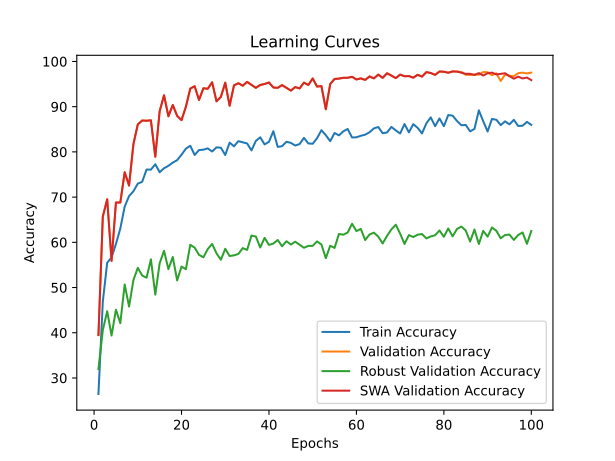

The file beside this chart, header and first rows:
time; train_accuracy; train_loss; valid_accuracy; valid_loss; valid_accuracy_robust; valid_accuracy_swa; valid_accuracy_robust_swa
32,1506; 26,4583; 2,1597; 39,4815; 1,6394; 31,9828; 39,4815; 31,9828
59,8303; 46,8657; 1,8438; 65,7037; 0,9844; 40,5690; 65,7037; 40,5690
90,3240; 55,5093; 1,7163; 69,5185; 0,9716; 44,7586; 69,5185; 44,7586
120,4254; 56,6343; 1,7109; 55,8889; 1,3278; 39,3793; 55,8889; 39,3793
152,1479; 59,6389; 1,6430; 68,7963; 0,9683; 45,1034; 68,7963; 45,1034
184,8017; 63,0509; 1,5981; 68,7963; 0,9252; 42,1207; 68,7963; 42,1207
214,0102; 67,8981; 1,5216; 75,5000; 0,7753; 50,6724; 75,5000; 50,6724
243,5361; 70,2222; 1,4789; 72,5556; 0,8511; 45,7931; 72,5556; 45,7931
272,2961; 71,2963; 1,4350; 81,7222; 0,6265; 51,6552; 81,7222; 51,6552
300,9587; 72,9815; 1,3996; 86,0741; 0,4415; 54,3621; 86,0741; 54,3621
330,2130; 73,3750; 1,4077; 86,9444; 0,4404; 52,6552; 86,9444; 52,6552
362,5138; 76,0972; 1,3633; 86,8889; 0,4417; 52,1724; 86,8889; 52,1724
394,3757; 76,0741; 1,3748; 86,9815; 0,4498; 56,2414; 86,9815; 56,2414
425,0303; 77,2731; 1,3203; 78,9259; 0,6133; 48,4310; 78,9259; 48,4310
453,8479; 75,5046; 1,3502; 89,0000; 0,3681; 55,3793; 89,0000; 55,3793
482,4233; 76,3796; 1,3409; 92,5185; 0,3325; 58,1207; 92,5185; 58,1207
511,2695; 76,9213; 1,3163; 87,8704; 0,4253; 54,0690; 87,8704; 54,0690
541,2435; 77,6296; 1,3158; 90,3704; 0,3320; 56,7586; 90,3704; 56,7586
572,3048; 78,1713; 1,2742; 87,9630; 0,4466; 51,5690; 87,9630; 51,5690
604,0219; 79,3796; 1,2915; 87,0185; 0,4286; 54,6379; 87,0185; 54,6379
634,9817; 80,7222; 1,2318; 90,0000; 0,4080; 54,0517; 90,0000; 54,0517
665,2167; 81,3565; 1,2454; 94,0000; 0,2612; 59,4655; 94,0000; 59,4655
695,3355; 79,3194; 1,2740; 94,5185; 0,2547; 58,8276; 94,5185; 58,8276
723,8517; 80,4074; 1,2650; 91,4815; 0,3595; 57,2241; 91,4815; 57,2241
751,9862; 80,4907; 1,2451; 94,0741; 0,2758; 56,6897; 94,0741; 56,6897
782,2642; 80,7731; 1,2376; 93,9630; 0,2842; 58,5172; 93,9630; 58,5172
812,5404; 80,0833; 1,2500; 95,3889; 0,2259; 59,6379; 95,3889; 59,6379
843,8885; 81,0000; 1,2290; 91,1852; 0,3218; 57,5690; 91,1852; 57,5690
875,7898; 80,9259; 1,1958; 92,1667; 0,3122; 56,1379; 92,1667; 56,1379
905,4733; 79,3102; 1,2460; 95,3148; 0,2520; 58,5690; 95,3148; 58,5690
933,9765; 82,0556; 1,2177; 90,2037; 0,3722; 56,9655; 90,2037; 56,9655
963,5072; 81,2315; 1,2197; 94,7222; 0,2721; 57,1207; 94,7222; 57,1207
993,5472; 82,3750; 1,1806; 95,1852; 0,2195; 57,4310; 95,1852; 57,4310
1026,2318; 82,1111; 1,2225; 94,6296; 0,2359; 58,7241; 94,6296; 58,7241
1059,4819; 81,8704; 1,1962; 95,4815; 0,2248; 58,3276; 95,4815; 58,3276
1089,8291; 80,3241; 1,2267; 94,8148; 0,2408; 61,5000; 94,8148; 61,5000
1119,5750; 82,4259; 1,1972; 94,1667; 0,2380; 61,2759; 94,1667; 61,2759
1148,9002; 83,2315; 1,1834; 94,7963; 0,2405; 58,8621; 94,7963; 58,8621
1179,7947; 81,6574; 1,1992; 95,0185; 0,2678; 60,9828; 95,0185; 60,9828
1209,1386; 82,2222; 1,1853; 95,3519; 0,2451; 59,4310; 95,3519; 59,4310
1237,7827; 84,5833; 1,1454; 94,2407; 0,2442; 59,7241; 94,2407; 59,7241
1269,1937; 81,1065; 1,2335; 94,1667; 0,2440; 60,5172; 94,1667; 60,5172
1299,9548; 81,2685; 1,1948; 94,7778; 0,2337; 59,1207; 94,7778; 59,1207
1329,6466; 82,2407; 1,1756; 94,1667; 0,2578; 60,2414; 94,1667; 60,2414
1359,2667; 81,9954; 1,1850; 93,5556; 0,2590; 59,5172; 93,5556; 59,5172
1387,8806; 81,4120; 1,1941; 94,3333; 0,2289; 60,1379; 94,3333; 60,1379
1417,0921; 81,7315; 1,2001; 94,0370; 0,2528; 59,4655; 94,0370; 59,4655
1447,7929; 83,1019; 1,1644; 95,3148; 0,2187; 58,7931; 95,3148; 58,7931
1477,9248; 81,8704; 1,1802; 94,7963; 0,2225; 59,2069; 94,7963; 59,2069
1509,3246; 81,7963; 1,1945; 96,2407; 0,1953; 59,2241; 96,2407; 59,2241
1540,4642; 83,0278; 1,1839; 94,4444; 0,2446; 60,2069; 94,4444; 60,2069
1571,0621; 84,7963; 1,1436; 94,5556; 0,2744; 59,5172; 94,5556; 59,5172
1601,1482; 83,6898; 1,1587; 89,4259; 0,4243; 56,5000; 89,4259; 56,5000
1630,8233; 82,3704; 1,1695; 95,0000; 0,2061; 59,2414; 95,0000; 59,2414
1659,8344; 84,1759; 1,1346; 96,1296; 0,1730; 58,7586; 96,1296; 58,7586
1689,9293; 83,6528; 1,1450; 96,2037; 0,2330; 61,8448; 96,2037; 61,8448
1722,7637; 84,5417; 1,1420; 96,3889; 0,2236; 61,6897; 96,3889; 61,6897
1757,8967; 85,0648; 1,1344; 96,3889; 0,2067; 62,1724; 96,3889; 62,1724
1787,4684; 83,1852; 1,1604; 96,6111; 0,1645; 64,1034; 96,6111; 64,1034
1814,9107; 83,2315; 1,1729; 96,0185; 0,1997; 62,4828; 96,0185; 62,4828
... 40 more rows
